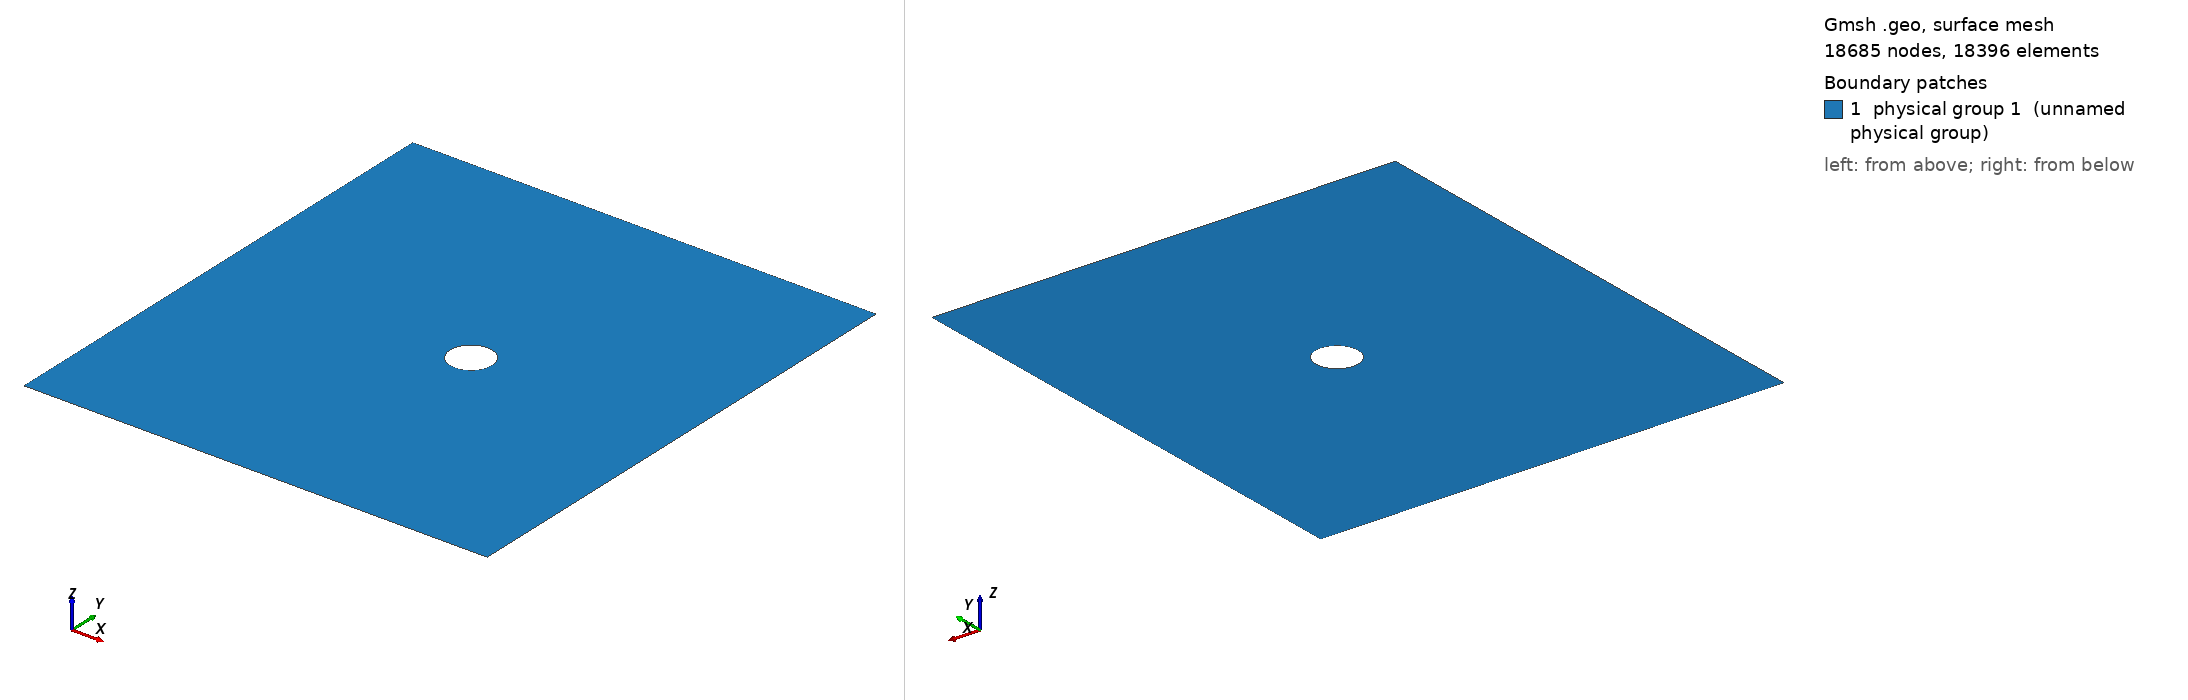

Gmsh geometry script, surface-meshed: 18685 nodes, 18396 surface elements. Boundary patches (legend numbers): 1 physical group 1 (unnamed physical group). Left view from above one corner, right view from below the opposite corner. Legend entries are the model's physical surfaces. The drawing asked Gmsh for element sizes between 1% and 20% of the model's largest extent; the script's own settings can give other sizes.

=== circular_scatterer_soundhard_2d_1.geo (drawn) ===
// ----------------------------------------------------------------------------
//
// Gmsh GEO file
//
// Plane wave scattering due to a circular scatterer
// - structured quadrilateral mesh
// - if wavelength < scatterer radius
//
// ----------------------------------------------------------------------------
// Copyright (C) 2024 Adeeb Arif Kor

// ------------------------------------------------------------------------- //
// Geometry and mesh parameters
// ------------------------------------------------------------------------- //

speedOfSound = 1500.0;
sourceFrequency = 2000.0;

wavelength = speedOfSound / sourceFrequency;

numElementPerWavelength = 6;

scattererRadius = 1.0 * wavelength;

// ------------------------------------------------------------------------- //
// Domain                                                                    //
// ------------------------------------------------------------------------- //

scale_x = 10;
scale_y = 12;

Point(1) = {- scale_y * scattererRadius, - scale_y * scattererRadius, 0., 1.0};
Point(2) = {scale_x * scattererRadius, - scale_y * scattererRadius, 0., 1.0};
Point(3) = {scale_x * scattererRadius, scale_y * scattererRadius, 0., 1.0};
Point(4) = {- scale_y * scattererRadius, scale_y * scattererRadius, 0., 1.0};
Point(5) = {0., 0., 0., 1.0};
Point(6) = {scattererRadius * Cos(Pi), scattererRadius * Sin(Pi), 0., 1.0};
Point(7) = {scattererRadius * Cos(5/4*Pi), scattererRadius * Sin(5/4*Pi), 0., 1.0};
Point(8) = {scattererRadius * Cos(3/2*Pi), scattererRadius * Sin(3/2*Pi), 0., 1.0};
Point(9) = {scattererRadius * Cos(7/4*Pi), scattererRadius * Sin(7/4*Pi), 0., 1.0};
Point(10) = {scattererRadius, 0.0, 0., 1.0};
Point(11) = {scattererRadius * Cos(1/4*Pi), scattererRadius * Sin(1/4*Pi), 0., 1.0};
Point(12) = {scattererRadius * Cos(1/2*Pi), scattererRadius * Sin(1/2*Pi), 0., 1.0};
Point(13) = {scattererRadius * Cos(3/4*Pi), scattererRadius * Sin(3/4*Pi), 0., 1.0};
Point(14) = {0., - scale_y * scattererRadius, 0., 1.0};
Point(15) = {scale_x * scattererRadius, 0., 0., 1.0};
Point(16) = {0., scale_y * scattererRadius, 0., 1.0};
Point(17) = {- scale_y * scattererRadius, 0., 0., 1.0};
Point(18) = {scattererRadius * Cos(5/4*Pi), - scale_y * scattererRadius, 0., 1.0};
Point(19) = {scattererRadius * Cos(7/4*Pi), - scale_y * scattererRadius, 0., 1.0};
Point(20) = {scale_x * scattererRadius, scattererRadius * Sin(7/4*Pi), 0., 1.0};
Point(21) = {scale_x * scattererRadius, scattererRadius * Sin(1/4*Pi), 0., 1.0};
Point(22) = {scattererRadius * Cos(7/4*Pi), scale_y * scattererRadius, 0., 1.0};
Point(23) = {scattererRadius * Cos(5/4*Pi), scale_y * scattererRadius, 0., 1.0};
Point(24) = {- scale_y * scattererRadius, scattererRadius * Sin(3/4*Pi), 0., 1.0};
Point(25) = {- scale_y * scattererRadius, scattererRadius * Sin(5/4*Pi), 0., 1.0};

Line(1) = {1, 18};
Line(2) = {18, 14};
Line(3) = {14, 19};
Line(4) = {19, 2};
Line(5) = {2, 20};
Line(6) = {20, 15};
Line(7) = {15, 21};
Line(8) = {21, 3};
Line(9) = {3, 22};
Line(10) = {22, 16};
Line(11) = {16, 23};
Line(12) = {23, 4};
Line(13) = {4, 24};
Line(14) = {24, 17};
Line(15) = {17, 25};
Line(16) = {25, 1};

Circle(17) = {6, 5, 7};
Circle(18) = {7, 5, 8};
Circle(19) = {8, 5, 9};
Circle(20) = {9, 5, 10};
Circle(21) = {10, 5, 11};
Circle(22) = {11, 5, 12};
Circle(23) = {12, 5, 13};
Circle(24) = {13, 5, 6};

Line(25) = {18, 7};
Line(26) = {14, 8};
Line(27) = {19, 9};
Line(28) = {20, 9};
Line(29) = {15, 10};
Line(30) = {21, 11};
Line(31) = {22, 11};
Line(32) = {16, 12};
Line(33) = {23, 13};
Line(34) = {24, 13};
Line(35) = {17, 6};
Line(36) = {25, 7};

Curve Loop(1) = {1, 25, -36, 16};
Plane Surface(2) = {1};
Curve Loop(3) = {4, 5, 28, -27};
Plane Surface(4) = {3};
Curve Loop(5) = {8, 9, 31, -30};
Plane Surface(6) = {5};
Curve Loop(7) = {12, 13, 34, -33};
Plane Surface(8) = {7};

Curve Loop(9) = {2, 26, -18, -25};
Plane Surface(10) = {9};
Curve Loop(11) = {3, 27, -19, -26};
Plane Surface(12) = {11};

Curve Loop(13) = {6, 29, -20, -28};
Plane Surface(14) = {13};
Curve Loop(15) = {7, 30, -21, -29};
Plane Surface(16) = {15};

Curve Loop(17) = {10, 32, -22, -31};
Plane Surface(18) = {17};
Curve Loop(19) = {11, 33, -23, -32};
Plane Surface(20) = {19};

Curve Loop(21) = {14, 35, -24, -34};
Plane Surface(22) = {21};
Curve Loop(23) = {15, 36, -17, -35};
Plane Surface(24) = {23};

// ----------------------- //
// Tag curves and surfaces //
// ----------------------- //

Physical Curve(1) = {13, 14, 15, 16};
Physical Curve(2) = {5, 6, 7, 8};
Physical Curve(3) = {1, 2, 3, 4,
                     9, 10, 11, 12,
                     17, 18, 19, 20, 21, 22, 23, 24};

Physical Surface(1) = {2, 4, 6, 8,
                       10, 12, 14, 16, 18, 20, 22, 24};

// =============== //
// Set transfinite //
// =============== //

numPoints1 = ( scattererRadius * Cos(5/4*Pi) - (- scale_x * scattererRadius) ) * numElementPerWavelength / wavelength + 1;
numPoints2 = ( scattererRadius * Sin(5/4*Pi) - (- scale_y * scattererRadius) ) * numElementPerWavelength / wavelength + 1;
numPoints3 = ( - scattererRadius * Cos(5/4*Pi) ) * numElementPerWavelength / wavelength + 1;
numPoints4 = ( - scattererRadius * Sin(5/4*Pi) ) * numElementPerWavelength / wavelength + 1;

Transfinite Line {4, 9,
                  28, 29, 30} = numPoints1;
Transfinite Line {1, 12, 34, 35, 36, 
                  5, 8, 13, 16,
                  25, 26, 27,
                  31, 32, 33} = numPoints2;
Transfinite Line {2, 3, 10, 11,
                  18, 19, 22, 23} = numPoints3;
Transfinite Line {6, 7, 14, 15,
                  17, 20, 21, 24} = numPoints4;

Transfinite Surface "*";
Recombine Surface "*";

Printf("The wavelength is %g meter", wavelength);
Printf("Number of points 1 is %g", numPoints1);
Printf("Number of points 2 is %g", numPoints2);
Printf("Number of points 3 is %g", numPoints3);
Printf("Number of points 4 is %g", numPoints4);
